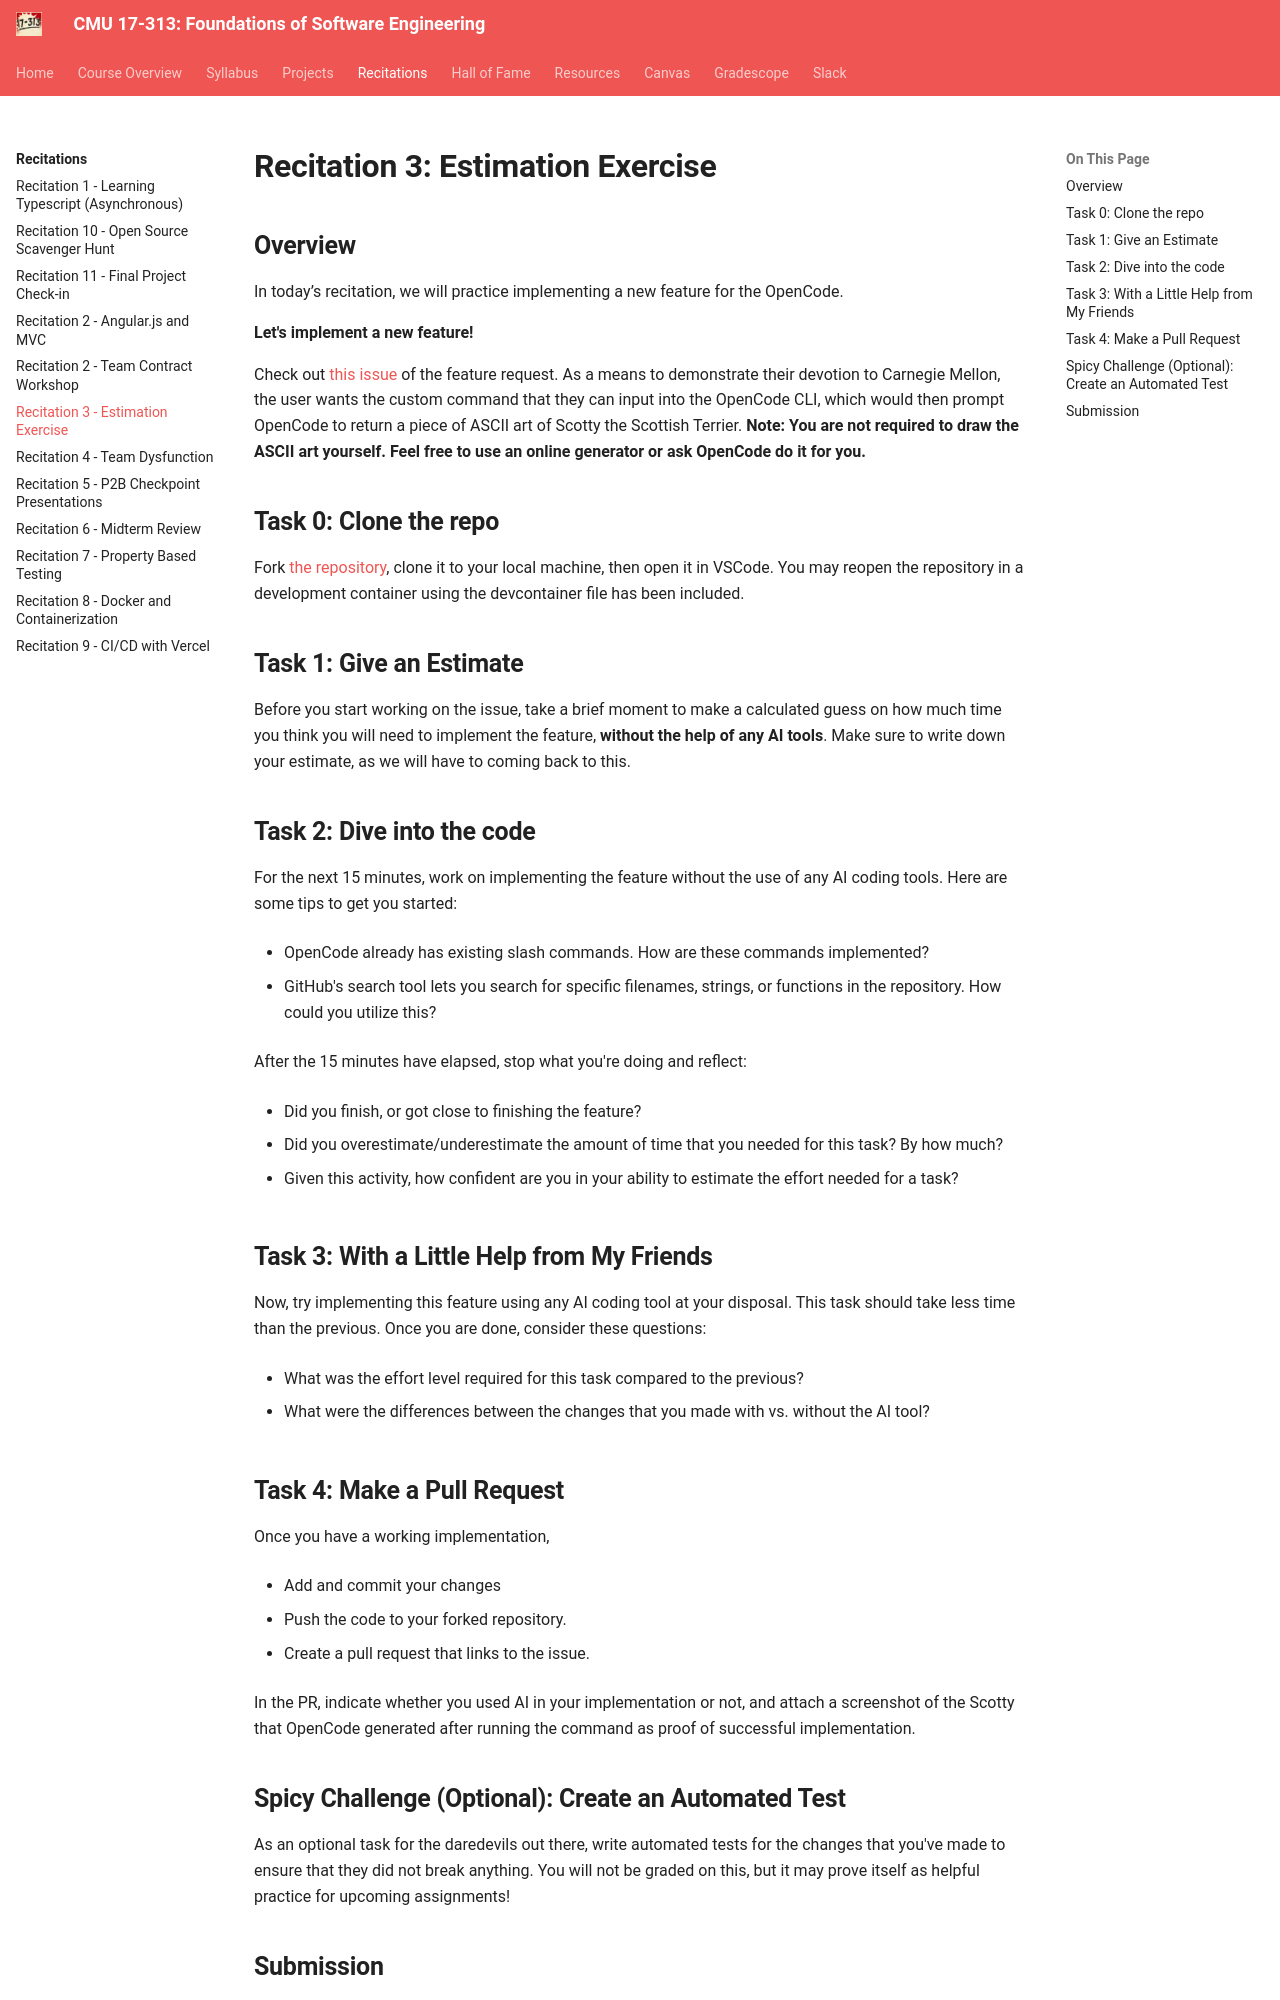

repository: CMU-313/CMU-313.github.io · page: recitations/reci3-estimates/index.html · generator: mkdocs

---
kind: recitation
title: Recitation 3 - Estimation Exercise
date: 2026-09-14
reveal_date: 2026-09-11
---

# Recitation 3: Estimation Exercise

## Overview

In today’s recitation, we will practice implementing a new feature for the OpenCode.


**Let's implement a new feature!**

Check out [this issue](https://github.com/CMU-313/F26-reci-3/issues/2) of the feature request. As a means to demonstrate their devotion to Carnegie Mellon, the user wants the custom command that they can input into the OpenCode CLI, which would then prompt OpenCode to return a piece of ASCII art of Scotty the Scottish Terrier. **Note: You are not required to draw the ASCII art yourself. Feel free to use an online generator or ask OpenCode do it for you.**

## Task 0: Clone the repo

Fork [the repository](https://github.com/CMU-313/F26-reci-3), clone it to your local machine, then open it in VSCode. You may reopen the repository in a development container using the devcontainer file has been included.

## Task 1: Give an Estimate

Before you start working on the issue, take a brief moment to make a calculated guess on how much time you think you will need to implement the feature, **without the help of any AI tools**. Make sure to write down your estimate, as we will have to coming back to this.

## Task 2: Dive into the code

For the next 15 minutes, work on implementing the feature without the use of any AI coding tools. Here are some tips to get you started:

- OpenCode already has existing slash commands. How are these commands implemented?

- GitHub's search tool lets you search for specific filenames, strings, or functions in the repository. How could you utilize this?

After the 15 minutes have elapsed, stop what you're doing and reflect:

- Did you finish, or got close to finishing the feature?

- Did you overestimate/underestimate the amount of time that you needed for this task? By how much?

- Given this activity, how confident are you in your ability to estimate the effort needed for a task?

## Task 3: With a Little Help from My Friends

Now, try implementing this feature using any AI coding tool at your disposal. This task should take less time than the previous. Once you are done, consider these questions:

- What was the effort level required for this task compared to the previous?

- What were the differences between the changes that you made with vs. without the AI tool?

## Task 4: Make a Pull Request

Once you have a working implementation,

- Add and commit your changes

- Push the code to your forked repository.

- Create a pull request that links to the issue.

In the PR, indicate whether you used AI in your implementation or not, and attach a screenshot of the Scotty that OpenCode generated after running the command as proof of successful implementation.
